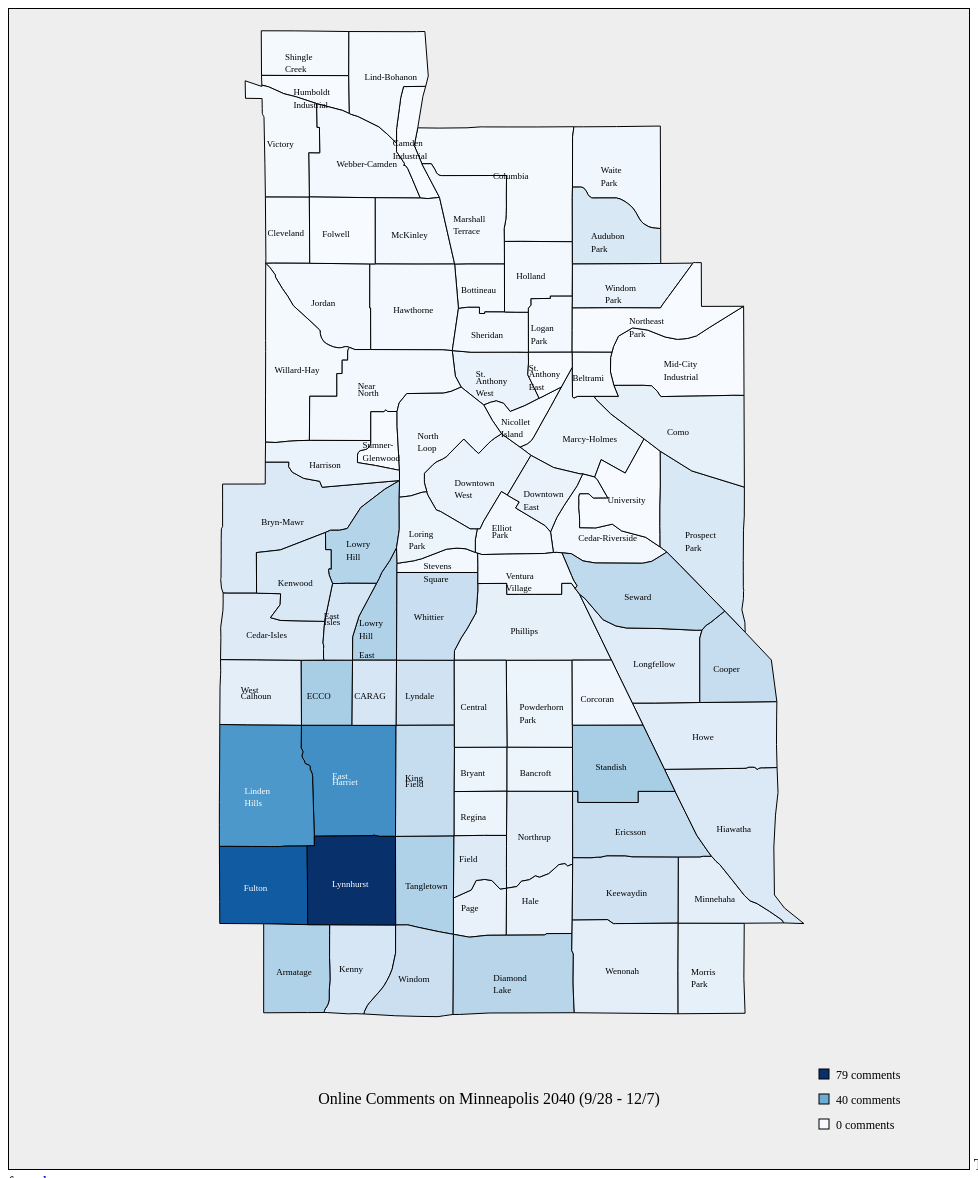
D3 v5 page, settled after 480 driven frames (8 s of simulated time); the page loaded 2 data file(s).


    //taken from https://bl.ocks.org/mbostock/7555321
    //for wrapping text
    function wrap(text, width) {
      text.each(function() {
        var text = d3.select(this),
          words = text
            .text()
            .split(/\s+/)
            .reverse(),
          word,
          line = [],
          lineNumber = 0,
          lineHeight = 0.7, // ems
          y = text.attr("y"),
          dy = parseFloat(text.attr("dy")),
          tspan = text
            .text(null)
            .append("tspan")
            .attr("x", 0)
            .attr("y", y)
            .attr("dy", dy + "em");
        while ((word = words.pop())) {
          line.push(word);
          tspan.text(line.join(" "));
          if (tspan.node().getComputedTextLength() > width) {
            line.pop();
            tspan.text(line.join(" "));
            line = [word];
            tspan = text
              .append("tspan")
              .attr("x", 0)
              .attr("y", y)
              .attr("dx", "-20px")
              .attr("dy", ++lineNumber * lineHeight + dy + "em")
              .text(word);
          }
        }
      });
    }
    //create the svg
    var width = 960,
      height = 1160;

    var svg = d3
      .select("body")
      .append("svg")
      .attr("width", width)
      .attr("height", height)
      .style("background", "#eee");

    //add a title at the bottom
    svg
      .append("text")
      .attr("x", width / 2)
      .attr("y", height - 65)
      .attr("text-anchor", "middle")
      .text("Online Comments on Minneapolis 2040 (9/28 - 12/7)");

    var features = null;

    //load the data
    Promise.all([
      d3.json("./out/locations.json"),
      d3.json("minneapolis.json")
    ]).then(function(files) {
      let locations = files[0]; //list of addresses with latLng data
      let neighborhoods = files[1]; //TopoJSON objects for neighborhoods
      console.log(locations);
      console.log(neighborhoods);
      //use d3.geoContains to find how many comments came from each neighborhood
      features = topojson
        .feature(neighborhoods, neighborhoods.objects.minneapolis)
        .features.map(feature => {
          let num_comments = locations.filter(l =>
            d3.geoContains(feature.geometry, [l.location.lng, l.location.lat])
          ).length;
          return { ...feature, comments: num_comments };
        });

      let total_comments = features
        .map(f => f.comments)
        .reduce((a, b) => a + b);
      let max_comments = Math.max(...features.map(f => f.comments));

      console.log("Total comments: ", total_comments);
      console.log("Max comments: ", max_comments);
      //create the color scale
      let blue = d3
        .scaleSequential(d3.interpolateBlues)
        .domain([0, max_comments]);
      //center our map projection on Minneapolis
      var projection = d3
        .geoAlbers()
        .scale(350000)
        .rotate([93.26667, 0])
        .center([0, 44.96])
        .translate([width / 2, height / 2]);
      var path = d3.geoPath().projection(projection);

      console.log(features);
      //data join for appending neighborhoods
      svg
        .selectAll(".neighborhood")
        .data(features)
        .enter()
        .append("path")
        .attr("class", function(d) {
          return "neighborhood";
        })
        .attr("d", path)
        .style("fill", function(d) {
          return blue(d.comments);
        })
        .style("stroke", "black")
        .on("mouseover", function(d) {
          d3.select(this.parentNode)
            .append("text")
            .attr("transform", function() {
              return "translate(" + path.centroid(d.geometry) + ")";
            })
            .attr("dx", "-20px")
            .attr("dy", "30px")
            .attr("class", "comment")
            .text(function() {
              return d.comments;
            })
            .style("fill", function() {
              return d.comments > 30 ? "white" : "black";
            });
        })
        .on("mouseout", function(d) {
          d3.select(this.parentNode)
            .selectAll(".comment")
            .remove();
        });
      //data join for appending neighborhood names
      svg
        .selectAll(".name")
        .data(features)
        .enter()
        .append("text")
        .attr("class", "name")
        .attr("transform", function(d) {
          return "translate(" + path.centroid(d.geometry) + ")";
        })
        .attr("dx", "-20px")
        .attr("dy", "0px")
        .text(function(d) {
          return d.properties.name;
        })
        .call(wrap, 20)
        .style("fill", function(d) {
          return d.comments > 30 ? "white" : "black";
        });
      //add the legend in the bottom left
      let legend = svg
        .selectAll(".legend")
        .data([0, max_comments / 2 + 0.5, max_comments])
        .enter()
        .append("g")
        .attr("class", "legend")
        .attr("transform", function(d, i) {
          return (
            "translate(" + (width - 150) + "," + (height - 50 - 25 * i) + ")"
          );
        });
      legend
        .append("rect")
        .attr("width", 10)
        .attr("height", 10)
        .style("fill", blue)
        .style("stroke", "black");
      legend
        .append("text")
        .attr("x", 17)
        .attr("y", 10)
        .text(function(d) {
          return d + " comments";
        });
    });
  

### data: minneapolis.json
{
 "type": "Topology",
 "objects": {
  "minneapolis": {
   "type": "GeometryCollection",
   "geometries": [
    "{... 3 keys}",
    "{... 3 keys}",
    "{... 3 keys}",
    "{... 3 keys}",
    "{... 3 keys}",
    "{... 3 keys}",
    "{... 3 keys}",
    "{... 3 keys}",
    "... 77 more items"
   ]
  }
 },
 "arcs": [
  [
   [
    -93.27,
    44.93
   ],
   [
    -93.26,
    44.93
   ]
  ],
  [
   [
    -93.26,
    44.93
   ],
   [
    -93.26,
    44.93
   ]
  ],
  [
   [
    -93.26,
    44.93
   ],
   [
    -93.27,
    44.93
   ]
  ],
  [
   [
    -93.27,
    44.93
   ],
   [
    -93.27,
    44.93
   ]
  ],
  [
   [
    -93.26,
    44.93
   ],
   [
    -93.26,
    44.92
   ]
  ],
  [
   [
    -93.26,
    44.92
   ],
   [
    -93.27,
    44.92
   ],
   [
    -93.27,
    44.92
   ],
   [
    -93.27,
    44.92
   ],
   [
    -93.27,
    44.92
   ],
   [
    -93.27,
    44.92
   ]
  ],
  [
   [
    -93.27,
    44.92
   ],
   [
    -93.27,
    44.93
   ]
  ],
  [
   [
    -93.26,
    44.93
   ],
   [
    -93.25,
    44.93
   ]
  ],
  "... 287 more items"
 ],
 "bbox": [
  -93.33,
  44.89,
  -93.19,
  45.05
 ]
}

### data: out/locations.json
[
 {
  "address": "3510 garfield ave mpls mn",
  "location": {
   "lat": 44.94,
   "lng": -93.29
  }
 },
 {
  "address": "2105 humboldt ave so mn",
  "location": {
   "lat": 44.89,
   "lng": -93.09
  }
 },
 {
  "address": "4915 abbott ave s mn",
  "location": {
   "lat": 44.91,
   "lng": -93.32
  }
 },
 {
  "address": "2319 wilson st. ne mn",
  "location": {
   "lat": 45.01,
   "lng": -93.22
  }
 },
 {
  "address": "36 s. 9th street mn",
  "location": {
   "lat": 44.98,
   "lng": -93.28
  }
 },
 {
  "address": "28 forest dale road mn",
  "location": {
   "lat": 44.91,
   "lng": -93.31
  }
 },
 {
  "address": "82 horsefair green mn",
  "location": {
   "lat": 43.39,
   "lng": -70.44
  }
 },
 {
  "address": "4040 columbus ave mn",
  "location": {
   "lat": 44.93,
   "lng": -93.26
  }
 },
 "... 993 more items"
]